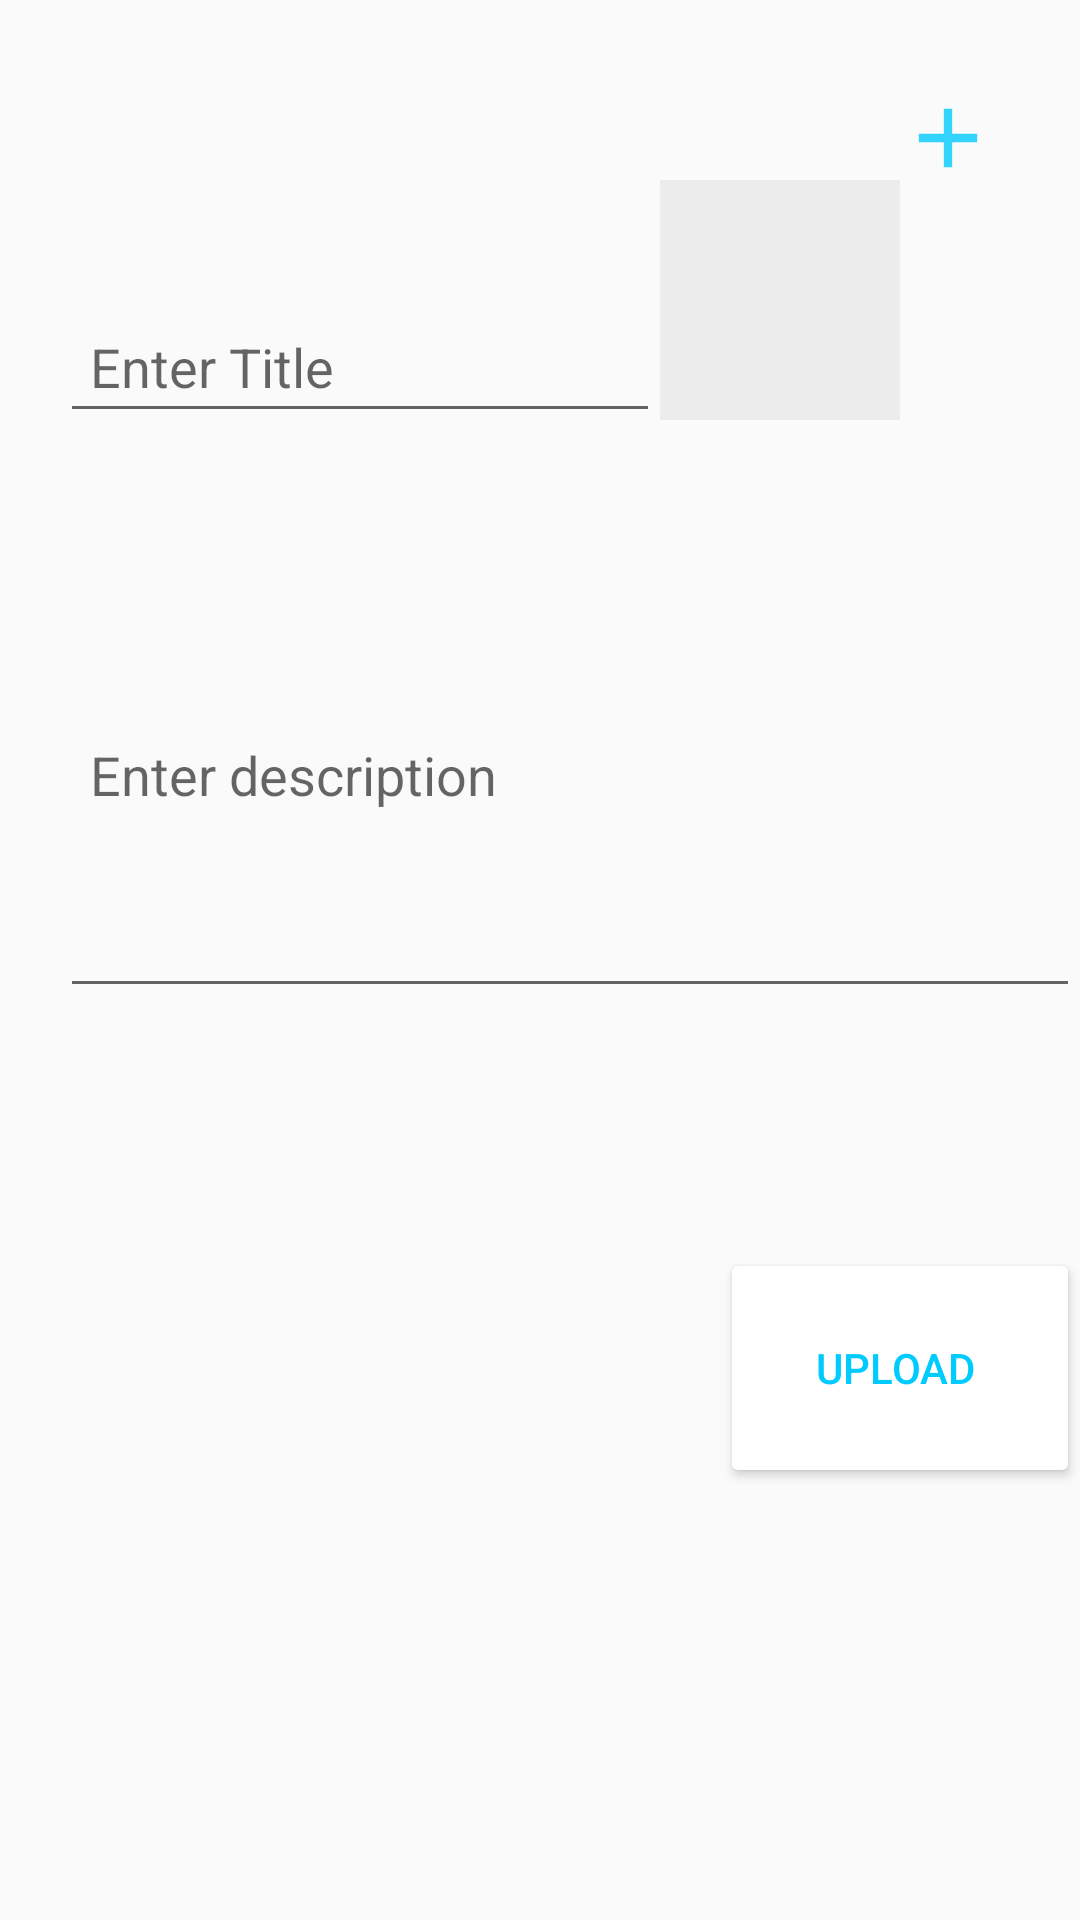

Android layout source for this screen:
<!-- AndroidManifest.xml: application theme AppTheme -->
<!-- res/layout/activity_add_post.xml -->
<?xml version="1.0" encoding="utf-8"?>
<ScrollView xmlns:android="http://schemas.android.com/apk/res/android"
    xmlns:app="http://schemas.android.com/apk/res-auto"
    xmlns:tools="http://schemas.android.com/tools"
    android:layout_width="match_parent"
    android:layout_height="match_parent"
    tools:context=".AddPostActivity">


    <RelativeLayout
        android:id="@+id/r1"
        android:layout_width="match_parent"
        android:layout_height="500dp">
        <EditText
            android:id="@+id/pTitleEt"
            android:layout_width="match_parent"
            android:layout_height="wrap_content"
            android:layout_marginTop="100dp"
            android:layout_marginLeft="20dp"
            android:layout_toLeftOf="@+id/pImageIv"
            android:hint="Enter Title"
            android:padding="10dp"
            android:singleLine="true" />
        <ImageView
            android:id="@+id/pImageIv"
            android:layout_width="80dp"
            android:layout_height="80dp"
            android:layout_marginTop="60dp"
            android:layout_marginRight="60dp"
            android:layout_alignParentEnd="true"
            android:background="#175A5A5A"/>

        <ImageView
            android:id="@+id/addphotopost"
            android:layout_width="40dp"
            android:layout_height="40dp"
            android:layout_alignParentTop="true"
            android:layout_alignParentRight="true"
            android:layout_marginTop="26dp"
            android:layout_marginRight="24dp"
            android:src="@drawable/ic_photo_post" />

        <EditText
            android:id="@+id/pDescriptionEt"
            android:layout_width="match_parent"
            android:layout_height="wrap_content"
            android:layout_below="@+id/pImageIv"
            android:layout_alignParentEnd="true"
            android:layout_marginTop="96dp"
            android:layout_marginLeft="20dp"
            android:gravity="start"
            android:hint="Enter description"
            android:inputType="textCapSentences|textMultiLine"
            android:minHeight="100dp"
            android:padding="10dp" />

        <Button
            android:id="@+id/pUploadBtn"
            android:text="Upload "
            android:layout_gravity="center"
            android:layout_width="120dp"
            android:textColor="#00CBFF"
            android:backgroundTint="#fff"
            android:layout_alignParentRight="true"
            android:layout_marginTop="80dp"
            android:layout_below="@id/pDescriptionEt"
            android:layout_height="80dp"/>
    </RelativeLayout>

</ScrollView>
<!-- resources referenced by this layout -->
<resources>
  <!-- drawable ic_photo_post (drawable-anydpi) -->
  <vector xmlns:android="http://schemas.android.com/apk/res/android"
      android:width="24dp"
      android:height="24dp"
      android:viewportWidth="24"
      android:viewportHeight="24"
      android:tint="#00CBFF"
      android:alpha="0.8">
    <group android:scaleX="0.8333333"
        android:scaleY="0.8333333"
        android:translateX="2"
        android:translateY="2">
      <path
          android:fillColor="@android:color/white"
          android:pathData="M19,13h-6v6h-2v-6H5v-2h6V5h2v6h6v2z"/>
    </group>
  </vector>
  <style name="AppTheme" parent="Theme.AppCompat.Light.DarkActionBar">
          
          <item name="colorPrimary">@color/colorPrimary</item>
          <item name="colorPrimaryDark">#000000</item>
          <item name="colorAccent">@color/colorAccent</item>
      </style>
  <color name="colorPrimary">#000000</color>
  <color name="colorAccent">#F8C355</color>
</resources>
